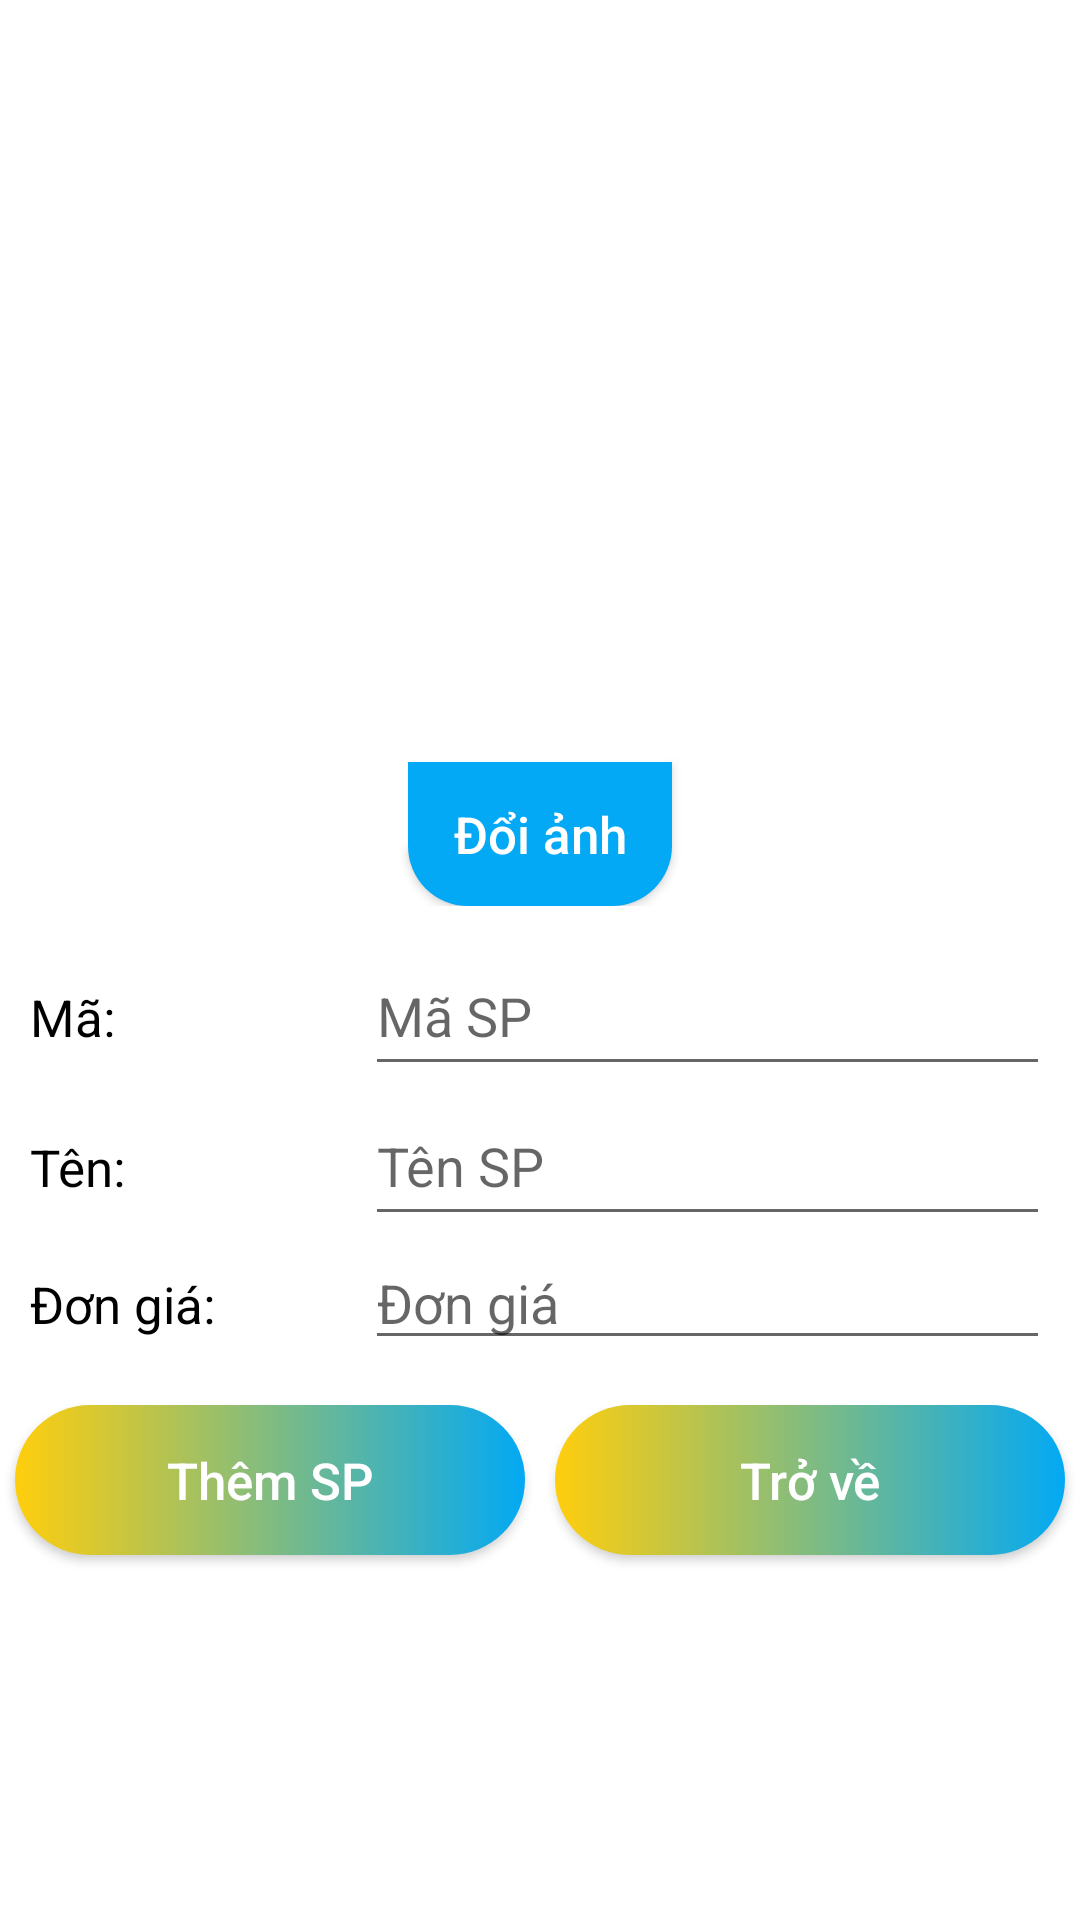

Android layout source for this screen:
<!-- AndroidManifest.xml: application theme Theme.DoAnQuanLySanPham -->
<!-- res/layout/activity_them_san_pham.xml -->
<?xml version="1.0" encoding="utf-8"?>
<LinearLayout xmlns:android="http://schemas.android.com/apk/res/android"
    xmlns:app="http://schemas.android.com/apk/res-auto"
    xmlns:tools="http://schemas.android.com/tools"
    android:layout_width="match_parent"
    android:layout_height="match_parent"
    android:orientation="vertical">

    <androidx.constraintlayout.widget.ConstraintLayout
        android:layout_width="match_parent"
        android:layout_height="wrap_content">

        <ImageView
            android:id="@+id/img_themActivity_hinhAnh"
            android:scaleType="centerCrop"
            android:layout_width="250dp"
            android:layout_height="0dp"
            android:layout_marginTop="4dp"
            android:src="@drawable/water"
            app:layout_constraintDimensionRatio="1:1"
            app:layout_constraintEnd_toEndOf="parent"
            app:layout_constraintHorizontal_bias="0.497"
            app:layout_constraintStart_toStartOf="parent"
            app:layout_constraintTop_toTopOf="parent" />

        <Button
            android:id="@+id/btn_themActivity_DoiHinhAnh"
            style="@style/textViewStyle"
            android:layout_width="wrap_content"
            android:layout_height="wrap_content"
            android:background="@drawable/rounded_bottom_button"
            android:text="Đổi ảnh"
            android:textAllCaps="false"
            android:textColor="@color/white"
            app:layout_constraintEnd_toEndOf="parent"
            app:layout_constraintStart_toStartOf="parent"
            app:layout_constraintTop_toBottomOf="@+id/img_themActivity_hinhAnh" />

    </androidx.constraintlayout.widget.ConstraintLayout>

    <TableLayout
        android:layout_width="match_parent"
        android:layout_height="wrap_content"
        android:layout_margin="10dp"
        android:stretchColumns="1">

        <TableRow>
            <TextView
                android:text="Mã:"
                android:layout_width="match_parent"
                android:layout_height="wrap_content"
                style="@style/textViewStyle"/>
            <EditText
                android:id="@+id/edt_themActivity_productCode"
                android:hint="Mã SP"
                android:height="50dp"
                android:layout_width="match_parent"
                android:layout_height="wrap_content"
                android:layout_marginLeft="50dp"
                />
        </TableRow>

        <TableRow>
            <TextView
                android:text="Tên:"
                android:layout_width="match_parent"
                android:layout_height="wrap_content"
                style="@style/textViewStyle"/>
            <EditText
                android:id="@+id/edt_themActivity_productName"
                android:hint="Tên SP"
                android:height="50dp"
                android:layout_width="match_parent"
                android:layout_height="wrap_content"
                android:layout_marginLeft="50dp"
                />
        </TableRow>

        <TableRow>
            <TextView
                android:text="Đơn giá:"
                android:layout_width="match_parent"
                android:layout_height="wrap_content"
                style="@style/textViewStyle"/>

            <EditText
                android:id="@+id/edt_themActivity_productPrice"
                android:hint="Đơn giá"
                android:inputType="number"
                android:height="50dp"
                android:layout_width="match_parent"
                android:layout_height="wrap_content"
                android:layout_marginLeft="50dp"
                />
        </TableRow>

    </TableLayout>

    <LinearLayout
        android:layout_width="match_parent"
        android:orientation="horizontal"
        android:weightSum="2"
        android:layout_height="wrap_content"
        >

        <Button
            android:id="@+id/btn_ThemSP"
            android:layout_width="wrap_content"
            android:layout_height="wrap_content"
            android:layout_weight="1"
            android:height="50dp"
            android:text="Thêm SP"
            style="@style/textViewStyle"
            android:textAllCaps="false"
            android:background="@drawable/rounded_gradient_all_views"
            android:layout_margin="5dp"
            android:textColor="@color/white"
            />

        <Button
            android:id="@+id/btn_themSP_TroVe"
            android:layout_width="wrap_content"
            android:layout_height="wrap_content"
            android:layout_weight="1"
            android:height="50dp"
            android:text="Trở về"
            style="@style/textViewStyle"
            android:textAllCaps="false"
            android:background="@drawable/rounded_gradient_all_views"
            android:layout_margin="5dp"
            android:textColor="@color/white"
            />

    </LinearLayout>
</LinearLayout>
<!-- resources referenced by this layout -->
<resources>
  <color name="white">#FFFFFFFF</color>
  <!-- drawable rounded_bottom_button (drawable) -->
  <?xml version="1.0" encoding="utf-8"?>
  <shape xmlns:android="http://schemas.android.com/apk/res/android">
      <solid
          android:color="@color/light_blue"/>
  
      <corners
          android:bottomRightRadius="20dp"
          android:bottomLeftRadius="20dp"/>
  </shape>
  <!-- drawable rounded_gradient_all_views (drawable) -->
  <?xml version="1.0" encoding="utf-8"?>
  <selector xmlns:android="http://schemas.android.com/apk/res/android">
      <item android:state_pressed="false">
          <shape>
              <gradient android:startColor="@color/vivid_yellow"
                  android:endColor="@color/light_blue"
                  />
              <corners
                  android:radius="@dimen/radius"/>
          </shape>
      </item>
  
      <item android:state_pressed="true">
          <shape>
              <gradient android:startColor="@color/dark_blue"
                  android:endColor="@color/vivid_yellow" />
              <corners
                  android:radius="@dimen/radius"
                  />
          </shape>
      </item>
  </selector>
  <style name="textViewStyle">
          <item name="android:textSize">@dimen/text_size</item>
          <item name="android:textColor">@color/black</item>
      </style>
  <style name="Theme.DoAnQuanLySanPham" parent="Theme.MaterialComponents.DayNight.DarkActionBar">
          
          <item name="colorPrimary">@color/purple_500</item>
          <item name="colorPrimaryVariant">@color/purple_700</item>
          <item name="colorOnPrimary">@color/white</item>
          
          <item name="colorSecondary">@color/teal_200</item>
          <item name="colorSecondaryVariant">@color/teal_700</item>
          <item name="colorOnSecondary">@color/black</item>
          
          <item name="android:statusBarColor">?attr/colorPrimaryVariant</item>
          
      </style>
  <color name="light_blue">#03A9F4</color>
  <color name="vivid_yellow">#FFCE0D</color>
  <dimen name="radius">100dp</dimen>
  <color name="dark_blue">#00008b</color>
  <dimen name="text_size">17sp</dimen>
  <color name="black">#FF000000</color>
  <color name="purple_500">#FF6200EE</color>
  <color name="purple_700">#FF3700B3</color>
  <color name="teal_200">#FF03DAC5</color>
  <color name="teal_700">#FF018786</color>
</resources>
